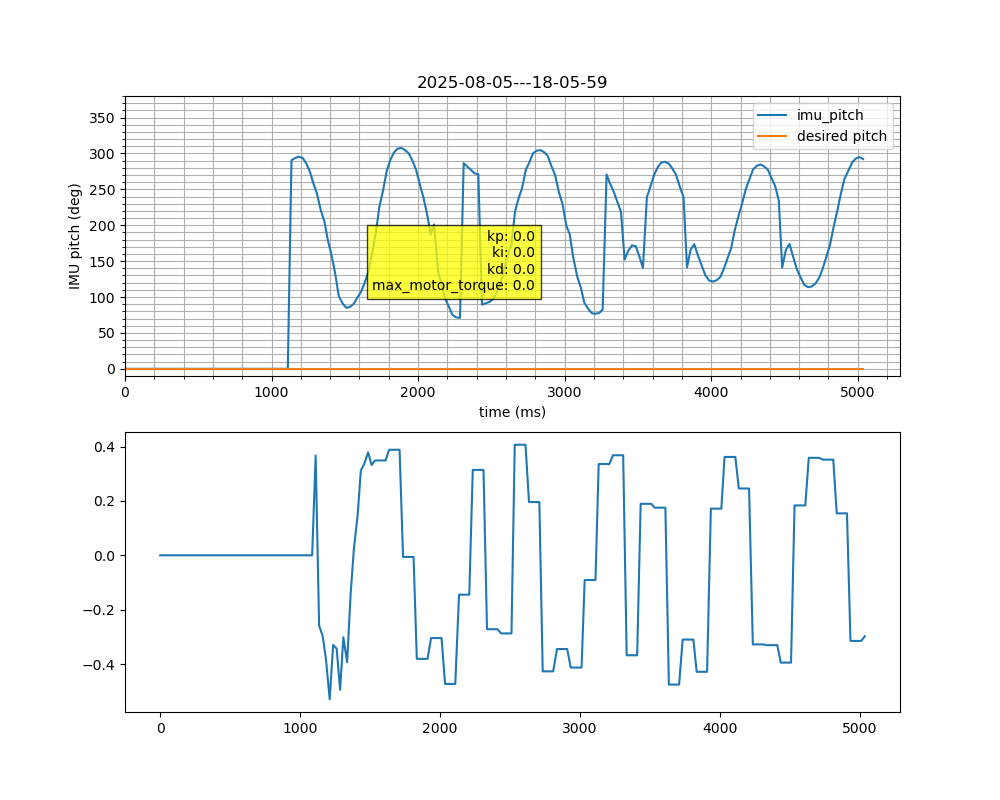

The data file committed next to this chart (first rows):
timestamp, IMU_pitch, IMU_pitch_rate, motor_pos, motor_vel, motor_trq, motor_cmd_trq, motor_drv_mode
1754435163513397344, 0, 0, 0, 0, 0, 0, 0
1754435163547534983, 0, 0, 0, 0, 0, 0, 0
1754435163583073882, 0, 0, 0, 0, 0, 0, 0
1754435163617024966, 0, 0, 0, 0, 0, 0, 0
1754435163652587976, 0, 0, 0, 0, 0, 0, 0
1754435163686451282, 0, 0, 0, 0, 0, 0, 0
1754435163722218329, 0, 0, 0, 0, 0, 0, 0
1754435163756272913, 0, 0, 0, 0, 0, 0, 0
1754435163791957219, 0, 0, 0, 0, 0, 0, 0
1754435163825699766, 0, 0, 0, 0, 0, 0, 0
1754435163860850646, 0, 0, 0, 0, 0, 0, 0
1754435163894919934, 0, 0, 0, 0, 0, 0, 0
1754435163931139574, 0, 0, 0, 0, 0, 0, 0
1754435163965213046, 0, 0, 0, 0, 0, 0, 0
1754435164000554093, 0, 0, 0, 0, 0, 0, 0
1754435164034241788, 0, 0, 0, 0, 0, 0, 0
1754435164069531224, 0, 0, 0, 0, 0, 0, 0
1754435164103211863, 0, 0, 0, 0, 0, 0, 0
1754435164138689503, 0, 0, 0, 0, 0, 0, 0
1754435164172318160, 0, 0, 0, 0, 0, 0, 0
1754435164207504596, 0, 0, 0, 0, 0, 0, 0
1754435164241061087, 0, 0, 0, 0, 0, 0, 0
1754435164276557819, 0, 0, 0, 0, 0, 0, 0
1754435164310830996, 0, 0, 0, 0, 0, 0, 0
1754435164346944747, 0, 0, 0, 0, 0, 0, 0
1754435164366790512, 0, 0, 0, 0, 0, 0, 0
1754435164388376851, 0, 0, 0, 0, 0, 0, 0
1754435164408365468, 0, 0, 0, 0, 0, 0, 0
1754435164429810418, 0, 0, 0, 0, 0, 0, 0
1754435164449572350, 0, 0, 0, 0, 0, 0, 0
1754435164474490635, 0, 0, 0, 0, 0, 0, 0
1754435164497615975, 0, 0, 0, 0, 0, 0, 0
1754435164524794056, 0, 0, 0, 0, 0, 0, 0
1754435164547606118, 0, 0, 0, 0, 0, 0, 0
1754435164572491625, 0, 0, 0, 0, 0, 0, 0
1754435164599422337, 0, 0, 0, 0, 0, 0, 0
1754435164624315122, 0, 3.447, -606.7, 6.14, 0.3671, 0.5, 10
1754435164649226036, 5.07, 2.932, -606.6, 3.012, -0.2592, -0.5, 10
1754435164674486728, 5.125, 2.332, -606.6, -2.458, -0.2966, -0.5, 10
1754435164697518902, 5.157, 0.6602, -606.8, -7.609, -0.3792, -0.5, 10
1754435164724820631, 5.131, -4.365, -606.9, -4.962, -0.5296, -0.5, 10
1754435164749334379, 5, -7.154, -607, -8.074, -0.3296, -0.5, 10
1754435164774547479, 4.797, -8.557, -607.3, -11.55, -0.3434, -0.5, 10
1754435164799316986, 4.5, -10.68, -607.5, -13.05, -0.4946, -0.5, 10
1754435164822487955, 4.267, -12.32, -608, -14.37, -0.3013, -0.5, 10
1754435164849300074, 3.855, -13.53, -608.3, -16.5, -0.3932, -0.3129, 10
1754435164874334100, 3.578, -14.7, -608.6, -16.2, -0.1435, -0.08306, 10
1754435164897504403, 3.128, -13.93, -609.1, -13.43, 0.02247, 0.1279, 10
1754435164924875818, 2.727, -12.68, -609.4, -12.07, 0.1503, 0.3439, 10
1754435164947510417, 2.319, -11.01, -609.5, -6.867, 0.3122, 0.4924, 10
1754435164972385516, 1.763, -7.578, -609.8, -3.671, 0.3372, 0.5, 10
1754435164999343542, 1.583, -4.758, -609.8, -1.909, 0.3788, 0.5, 10
1754435165024276327, 1.482, 0.5918, -609.8, 0.3571, 0.3321, 0.5, 10
1754435165049236316, 1.507, 1.861, -609.8, 4.552, 0.3489, 0.5, 10
1754435165074382175, 1.58, 5.594, -609.8, 4.552, 0.3489, 0.5, 10
1754435165099268719, 1.735, 8.188, -609.8, 4.552, 0.3489, 0.5, 10
1754435165124208263, 1.874, 10.23, -609.8, 4.552, 0.3489, 0.5, 10
1754435165149486177, 2.099, 13.62, -608.8, 14.74, 0.3882, 0.5, 10
1754435165174250555, 2.358, 15.81, -608.8, 14.74, 0.3882, 0.5, 10
1754435165199319377, 2.799, 18.99, -608.8, 14.74, 0.3882, 0.5, 10
... 134 more rows
